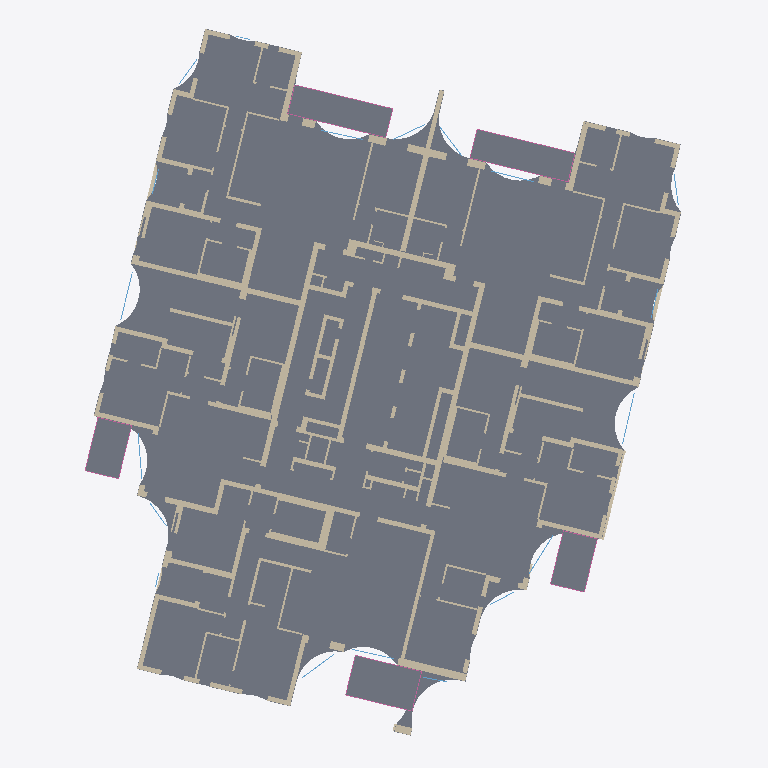
Plan cut of the same IFC building model at storey 'קומה 1' (level 7.50 m, cut at 8.90 m), seen from above with north up, elements coloured by IFC class (only those large enough to see are counted): 115 walls (beige), 11 windows (light blue), 6 slabs (grey), 5 railings (pink). Cut surfaces are drawn darker.
Extent 32.5 m × 38.6 m × 92.7 m (x, y, z). Storeys (29): קומת קרקע at 0.00 m; קומת גלריה at 4.00 m; קומה 1 at 7.50 m; קומה 2 at 10.65 m; קומה 3 at 13.80 m; קומה 4 at 16.95 m; קומה 5 at 20.10 m; קומה 6 at 23.25 m; קומה 7 at 26.40 m; קומה 8 at 29.55 m; קומה 9 at 32.70 m; קומה 10 at 35.85 m; קומה 11 at 39.00 m; קומה 12 at 42.15 m; קומה 13 at 45.30 m; קומה 14 at 48.45 m. Elements (4861): 3982 IfcWall, 580 IfcWindow, 164 IfcSlab, 135 IfcRailing.

HEADER;
FILE_DESCRIPTION(('ViewDefinition [CoordinationView]'),'2;1');
FILE_NAME('','2026-11-19T21:43:51',(''),(''),'IfcOpenShell 0.9.0post1+b5e509b','IfcOpenShell 0.9.0post1+b5e509b','');
FILE_SCHEMA(('IFC4'));
ENDSEC;
DATA;
#1=IFCPROJECT('2hDW_WDYDCdAEfo6wYz3C2',$,'מתחם האצ"ל, רחובות',$,$,$,$,(#10),#5);
#12=IFCSITE('2elx2VJVHE3fxQTmTSQbIf',$,'תא שטח 102',$,$,$,$,$,$,$,$,$,$,$);
#13=IFCBUILDING('3JDA7iiXnCABtkZZwiI_bu',$,'בניין 102',$,$,$,$,$,$,$,$,$);
#16=IFCBUILDINGSTOREY('1zcNnmoHb5Vf1NM52pav8k',$,'קומת קרקע',$,$,$,$,$,$,0.0);
#1371=IFCBUILDINGSTOREY('1Y8I45p$b2whG28ncKjauh',$,'קומת גלריה',$,$,$,$,$,$,4.0);
#3275=IFCBUILDINGSTOREY('1NMrXOXAf29v1Op0Bwgqc6',$,'קומה 1',$,$,$,$,$,$,7.5);
#6655=IFCBUILDINGSTOREY('2YQ8KkrCj6hvT9WSPKzOW8',$,'קומה 2',$,$,$,$,$,$,10.65);
#10035=IFCBUILDINGSTOREY('0fJTHxnZX0nhItT8b_pwLh',$,'קומה 3',$,$,$,$,$,$,13.8);
#13415=IFCBUILDINGSTOREY('0yEWar5917_OWAhtrBPaDT',$,'קומה 4',$,$,$,$,$,$,16.95);
#16795=IFCBUILDINGSTOREY('0rEhIR09v52wKCXOdAKdw9',$,'קומה 5',$,$,$,$,$,$,20.1);
#20255=IFCBUILDINGSTOREY('30aSZa6Oj0UxqbBf7c76Pj',$,'קומה 6',$,$,$,$,$,$,23.25);
#23636=IFCBUILDINGSTOREY('3gMStzjSjB1v6u_DoXlZF7',$,'קומה 7',$,$,$,$,$,$,26.4);
#27054=IFCBUILDINGSTOREY('3CUVSmKc5AoPILxDOyYs3Q',$,'קומה 8',$,$,$,$,$,$,29.55);
#30472=IFCBUILDINGSTOREY('1DXVKeCiv22eGNzMpOHs2y',$,'קומה 9',$,$,$,$,$,$,32.7);
#33890=IFCBUILDINGSTOREY('1Q$kTpNuT6NP0sITZGW57v',$,'קומה 10',$,$,$,$,$,$,35.85);
#37308=IFCBUILDINGSTOREY('3uNNf3sNrFuRUzOknFVrj4',$,'קומה 11',$,$,$,$,$,$,39.0);
#40726=IFCBUILDINGSTOREY('0xOk295lf7KRiXFlguUHwd',$,'קומה 12',$,$,$,$,$,$,42.15);
#44144=IFCBUILDINGSTOREY('00hJ2i$CfBzBRB3neIezGU',$,'קומה 13',$,$,$,$,$,$,45.3);
#47562=IFCBUILDINGSTOREY('1S_aRol_n9pwTsA8ISWtwh',$,'קומה 14',$,$,$,$,$,$,48.45);
#50980=IFCBUILDINGSTOREY('3_h2EbcwnEdfDRcLXQXT4q',$,'קומה 15',$,$,$,$,$,$,51.6);
#54398=IFCBUILDINGSTOREY('3FwosaR9bBhukp2GwB579T',$,'קומה 16',$,$,$,$,$,$,54.75);
#57816=IFCBUILDINGSTOREY('2r2Wl3rzL1uuVDWdxG35CR',$,'קומה 17',$,$,$,$,$,$,57.9);
#61234=IFCBUILDINGSTOREY('2ijlNeFzXENQDZbutfnbf_',$,'קומה 18',$,$,$,$,$,$,61.05);
#64652=IFCBUILDINGSTOREY('3izh3fhS1Ex8EwT9reT_Cl',$,'קומה 19',$,$,$,$,$,$,64.2);
#68070=IFCBUILDINGSTOREY('31MjBrirfCkvTf5P7cvQVm',$,'קומה 20',$,$,$,$,$,$,67.35);
#71488=IFCBUILDINGSTOREY('2OgNwa6_b9P9h5yUzOtWZj',$,'קומה 21',$,$,$,$,$,$,70.5);
#74868=IFCBUILDINGSTOREY('3yAdUU4nPCAQEWwt82D$yV',$,'קומה 22',$,$,$,$,$,$,73.65);
#78248=IFCBUILDINGSTOREY('1u3DTzbbH23gKrRXltnjOe',$,'קומה 23',$,$,$,$,$,$,76.8);
#81628=IFCBUILDINGSTOREY('34Etgx6E57z9QNnD740DnV',$,'קומה 24',$,$,$,$,$,$,79.95);
#85008=IFCBUILDINGSTOREY('0Ub5oIHJH21BXxrjQoReHG',$,'קומה 25',$,$,$,$,$,$,83.1);
#88388=IFCBUILDINGSTOREY('1FAem6EbnFpvBkH8OhL$SZ',$,'קומה 26',$,$,$,$,$,$,86.25);
#91768=IFCBUILDINGSTOREY('2yiXDNpq94KAGsfkj4UTWC',$,'קומה 27',$,$,$,$,$,$,89.4);
#6081=IFCSLAB('05y6q5SLv6pBBldIVu4UK8',$,'תקרה',$,$,$,#6083,$,.FLOOR.);
#3996=IFCWALL('0Br03SxU18mvuxkWVtfKkT',$,'קיר בטון',$,$,$,#3998,$,$);
#6156=IFCSLAB('2vu0LgOMX5YfxK$duunh9E',$,'מרפסת',$,$,$,#6158,$,.FLOOR.);
#3460=IFCWALL('3NaLkePG51HOsExVq8azoB',$,'קיר בטון',$,$,$,#3462,$,$);
#6095=IFCSLAB('07IR1tplDD184$AUG2IyPm',$,'מרפסת',$,$,$,#6097,$,.FLOOR.);
#6278=IFCSLAB('0bEX61p$z5cPJcmFQzJIqP',$,'מרפסת',$,$,$,#6280,$,.FLOOR.);
#6339=IFCSLAB('1t0AYmZevEcO2taBM5rTd9',$,'מרפסת',$,$,$,#6341,$,.FLOOR.);
#6217=IFCSLAB('2xYw3Eg3L1LPdF$uvE6RBH',$,'מרפסת',$,$,$,#6219,$,.FLOOR.);
#4217=IFCWALL('2LkHwz1T58kRCk350XDAVc',$,'קיר בטון',$,$,$,#4219,$,$);
#3829=IFCWALL('18_vG5hZD7jv6mN3iv5JOr',$,'קיר בטון',$,$,$,#3831,$,$);
#3893=IFCWALL('1vuAIiTdf1CQTS58GUL$cU',$,'קיר בטון',$,$,$,#3895,$,$);
#4030=IFCWALL('2MH7sYtXz6eeJwbVPSL0Ij',$,'קיר בטון',$,$,$,#4032,$,$);
#3865=IFCWALL('0ZRuTm_QTC89xPbDPUb5h_',$,'קיר בטון',$,$,$,#3867,$,$);
#3614=IFCWALL('3aer4t6vD4FPEQy6HCvpSp',$,'קיר בטון',$,$,$,#3616,$,$);
#3646=IFCWALL('0VWsMqoHXDPOmyn30gkfGR',$,'קיר בטון',$,$,$,#3648,$,$);
#3923=IFCWALL('3x8qkixfHEAhtYuuViTd4P',$,'קיר בטון',$,$,$,#3925,$,$);
#3668=IFCWALL('09oaKFK5z0oRi7pfGNR1To',$,'קיר בטון',$,$,$,#3670,$,$);
#3486=IFCWALL('3bfxxXlfL909O33QaVc7iP',$,'קיר בטון',$,$,$,#3488,$,$);
#4160=IFCWALL('0cYMSlQEv7IhavM23mtJow',$,'קיר בטון',$,$,$,#4162,$,$);
#4371=IFCWALL('0TM43rbnv8C9DWSLPqd74Q',$,'קיר בטון',$,$,$,#4373,$,$);
#3413=IFCWALL('25QRErphr8TgmsGJNcT7YM',$,'קיר בטון',$,$,$,#3415,$,$);
#3508=IFCWALL('2PElWceufEKRucnN7FYwzg',$,'קיר בטון',$,$,$,#3510,$,$);
#4408=IFCWALL('345J7G7_9BnvGspsMd71r9',$,'קיר בטון',$,$,$,#4410,$,$);
#4048=IFCWALL('0P6BCytHH95QZYkqNK3AGZ',$,'קיר בטון',$,$,$,#4050,$,$);
#4461=IFCWALL('3dhG36ZQ19Suto7EvfqXr_',$,'קיר בטון',$,$,$,#4463,$,$);
#3684=IFCWALL('2S9H9fDA538RzGQ5mTCVae',$,'קיר בטון',$,$,$,#3686,$,$);
#4078=IFCWALL('2k388$q$T9ZvpAaVczU0Z0',$,'קיר בטון',$,$,$,#4080,$,$);
#5089=IFCWALL('0ztos1O$L9h8qI5KWtOLsW',$,'קיר בלוק',$,$,$,#5091,$,$);
#3370=IFCWALL('20RE$As61FKgUAx5pIXmly',$,'קיר בטון',$,$,$,#3372,$,$);
#4327=IFCWALL('2iKT8uGa98aRzrbC8iT_rv',$,'קיר בטון',$,$,$,#4329,$,$);
#1861=IFCWALL('3zSnV7sNz9SwChLAnwLyiv',$,'קיר בטון',$,$,$,#1863,$,$);
#4701=IFCWALL('08DboRVWz87eL56eFRiEJQ',$,'קיר בלוק',$,$,$,#4703,$,$);
#5295=IFCWALL('18MjipnerC3wTasgmA4F0g',$,'קיר בלוק',$,$,$,#5297,$,$);
#3570=IFCWALL('06V3OYHMv3lPQWRKwCSbeU',$,'קיר בטון',$,$,$,#3572,$,$);
#4673=IFCWALL('3XARsjQIb4W9jTnA2MOsal',$,'קיר בלוק',$,$,$,#4675,$,$);
#5635=IFCWALL('3ImDXPIavFMBlLdsxbn9lX',$,'קיר בלוק',$,$,$,#5637,$,$);
#3749=IFCWALL('276Hy6FoL0eeJnXWe$ZD6p',$,'קיר בטון',$,$,$,#3751,$,$);
#4193=IFCWALL('0NAqyKpU59Zw0u8aqdEIbR',$,'קיר בטון',$,$,$,#4195,$,$);
#6325=IFCRAILING('1ktpZBUY5Cs9vnqV3aWvyE',$,'מעקה זכוכית',$,$,$,#6327,$,$);
#3807=IFCWALL('1DspxtJtXAKByPOf2K2nMA',$,'קיר בטון',$,$,$,#3809,$,$);
#6264=IFCRAILING('3JgXgRLzjBAAEL7Cv8oSgW',$,'מעקה זכוכית',$,$,$,#6266,$,$);
#1502=IFCWALL('1k7vuhMRT36ANwhCOU3d0k',$,'קיר בטון',$,$,$,#1504,$,$);
#1556=IFCWALL('2gNoFj3uzEnhEFfYfW81JR',$,'קיר בטון',$,$,$,#1558,$,$);
ENDSEC;
